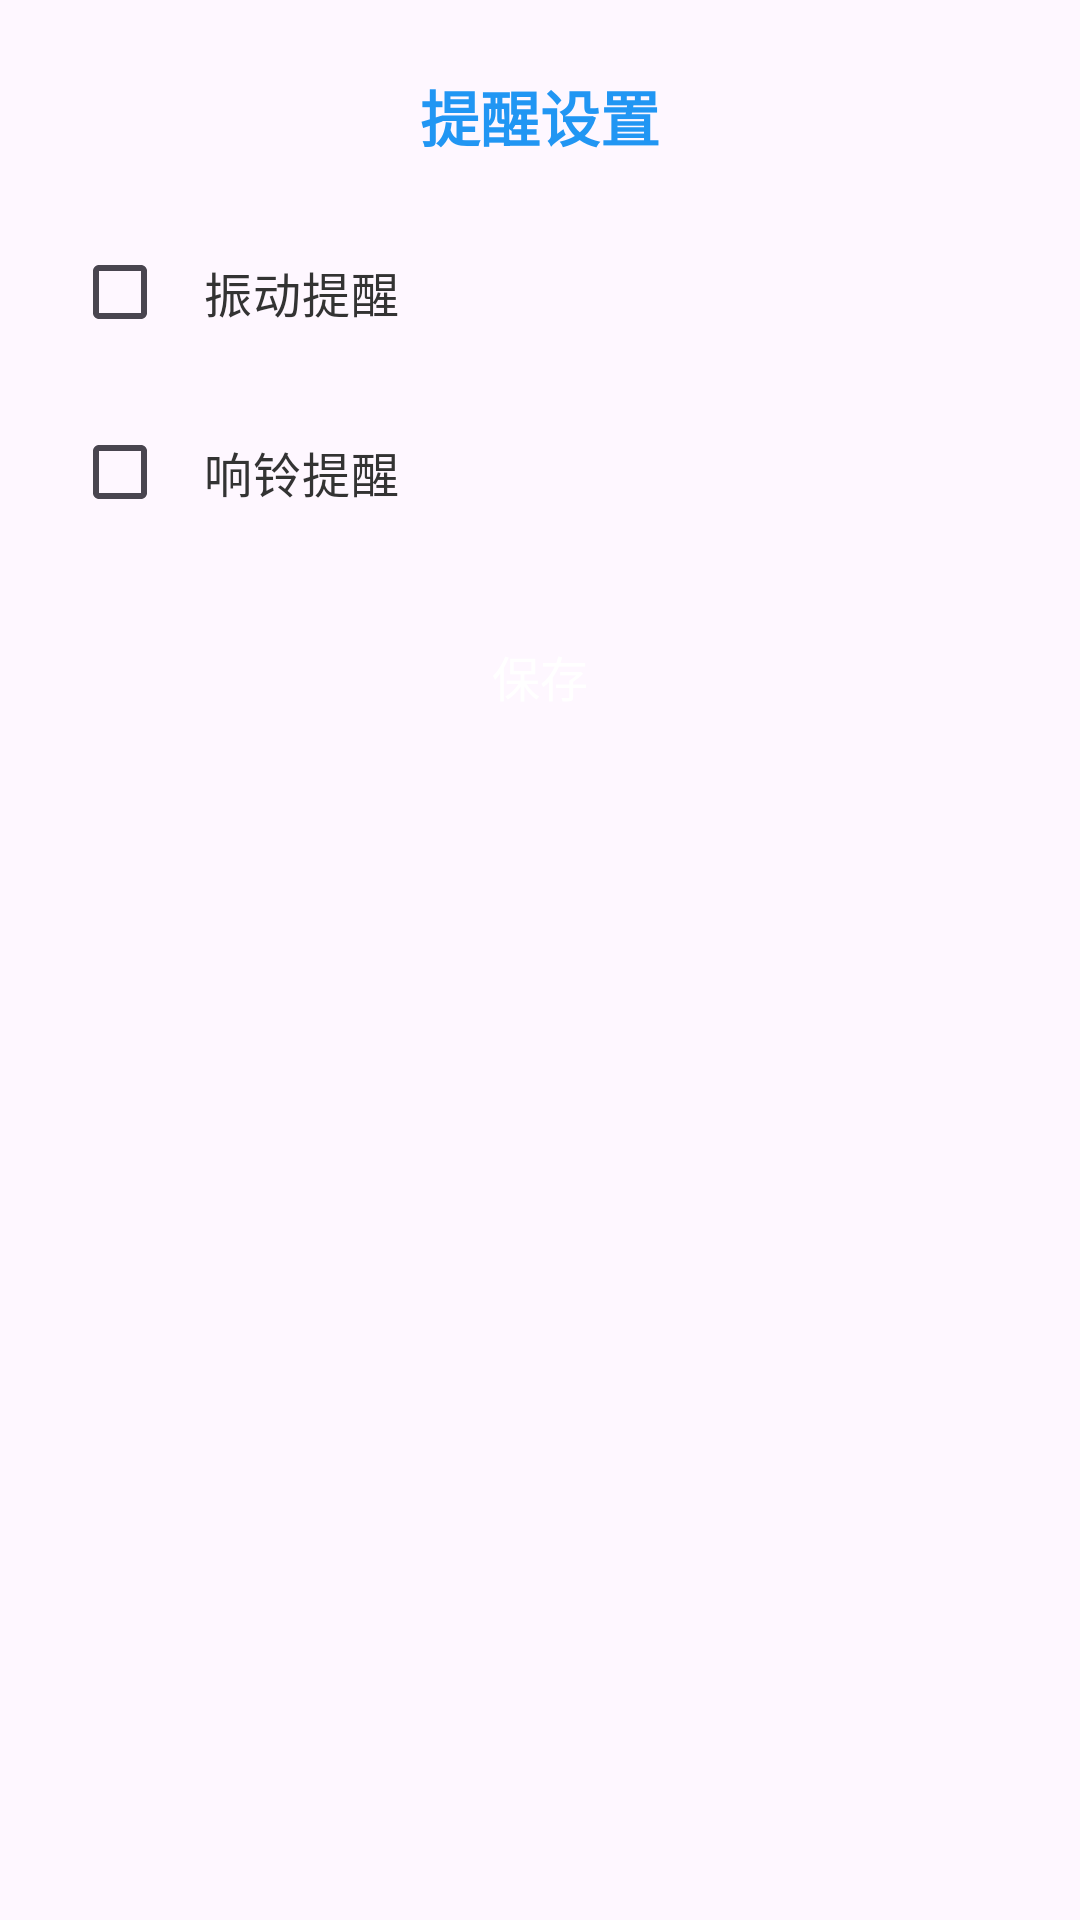

The Android layout XML behind this screen, and the referenced resources:
<!-- AndroidManifest.xml: application theme Theme.FourQuadrant -->
<!-- res/layout/dialog_reminder_settings.xml -->
<?xml version="1.0" encoding="utf-8"?>
<LinearLayout xmlns:android="http://schemas.android.com/apk/res/android"
    android:layout_width="match_parent"
    android:layout_height="wrap_content"
    android:orientation="vertical"
    android:padding="24dp">

    <TextView
        android:layout_width="match_parent"
        android:layout_height="wrap_content"
        android:text="提醒设置"
        android:textSize="20sp"
        android:textStyle="bold"
        android:textColor="@color/primary_color"
        android:gravity="center"
        android:layout_marginBottom="20dp" />

    <CheckBox
        android:id="@+id/cb_vibrate"
        android:layout_width="match_parent"
        android:layout_height="wrap_content"
        android:text="振动提醒"
        android:textSize="16sp"
        android:textColor="#333"
        android:padding="12dp"
        android:layout_marginBottom="12dp" />

    <CheckBox
        android:id="@+id/cb_ring"
        android:layout_width="match_parent"
        android:layout_height="wrap_content"
        android:text="响铃提醒"
        android:textSize="16sp"
        android:textColor="#333"
        android:padding="12dp"
        android:layout_marginBottom="20dp" />

    <Button
        android:id="@+id/btn_save_reminder"
        android:layout_width="match_parent"
        android:layout_height="48dp"
        android:text="保存"
        android:textSize="16sp"
        android:textColor="@android:color/white"
        android:background="@drawable/button_background" />

</LinearLayout>
<!-- resources referenced by this layout -->
<resources>
  <color name="primary_color">#2196F3</color>
  <style name="Theme.FourQuadrant" parent="Base.Theme.FourQuadrant" />
  <style name="Base.Theme.FourQuadrant" parent="Theme.Material3.DayNight.NoActionBar">
          
          
          
          <item name="android:windowTranslucentStatus">false</item>
          <item name="android:windowDrawsSystemBarBackgrounds">true</item>
          <item name="android:statusBarColor">@android:color/transparent</item>
          <item name="android:navigationBarColor">@android:color/transparent</item>
          <item name="android:windowLightStatusBar">true</item>
          
          <item name="toolbarStyle">@style/Widget.AppCompat.Toolbar</item>
      </style>
</resources>
